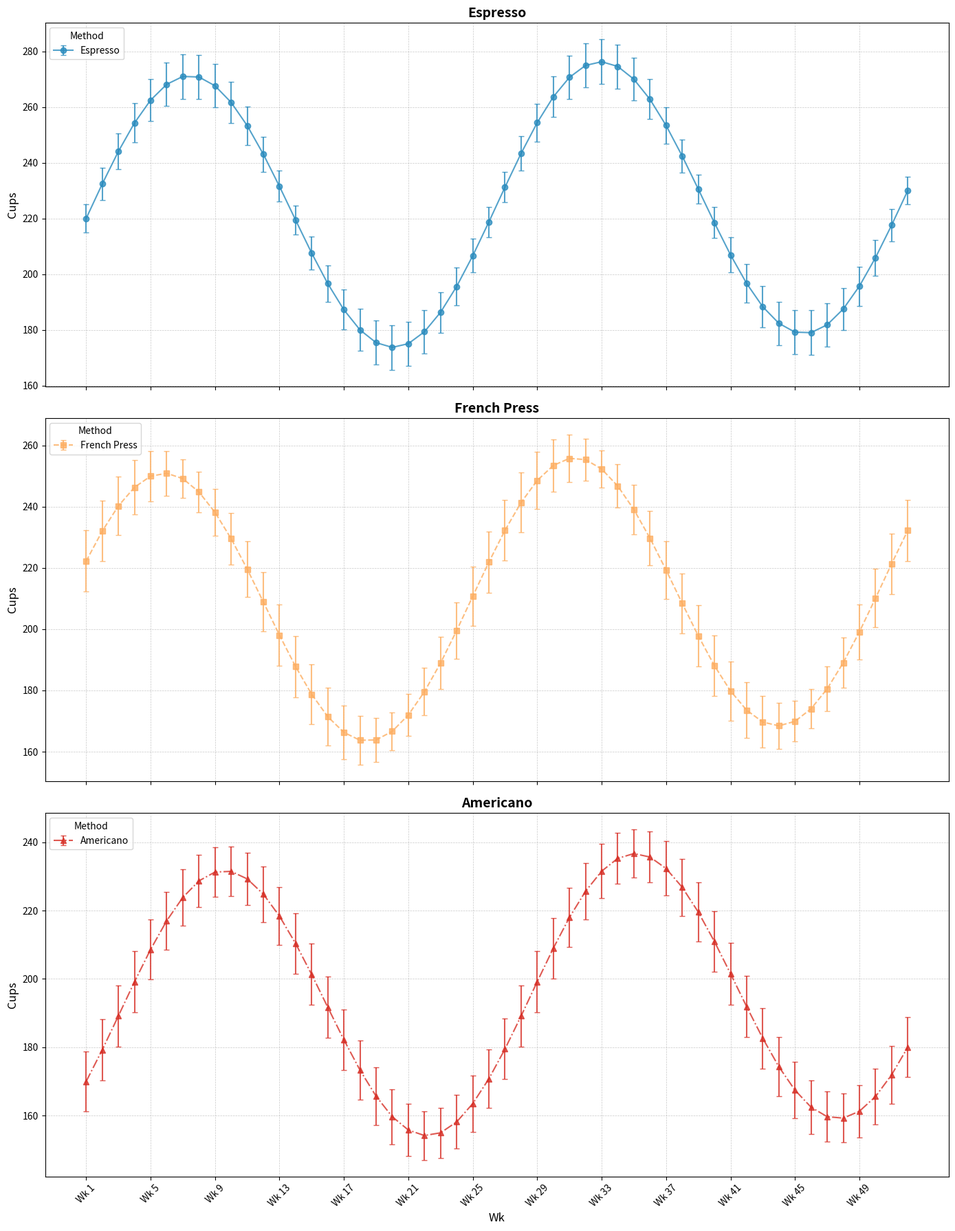

Recreate this plot in Python.
import matplotlib.pyplot as plt
import numpy as np

weeks = np.array(range(1, 53))

espresso_consumption = 220 + 50 * np.sin(np.linspace(0, 4 * np.pi, 52)) + np.linspace(0, 10, 52)
french_press_consumption = 200 + 45 * np.sin(np.linspace(0, 4 * np.pi, 52) + np.pi / 8) + np.linspace(5, 15, 52)
americano_consumption = 180 + 40 * np.sin(np.linspace(0, 4 * np.pi, 52) - np.pi / 6) + np.linspace(10, 20, 52)

espresso_errors = 5 + 3 * np.abs(np.sin(np.linspace(0, 4 * np.pi, 52)))
french_press_errors = 6 + 4 * np.abs(np.cos(np.linspace(0, 4 * np.pi, 52)))
americano_errors = 7 + 2 * np.abs(np.sin(np.linspace(0, 4 * np.pi, 52) + np.pi / 3))

fig, ax = plt.subplots(3, 1, figsize=(14, 18), sharex=True)

ax[0].errorbar(weeks, espresso_consumption, yerr=espresso_errors, label='Espresso', capsize=3, marker='o', linestyle='-', color='#2b8cbe', alpha=0.8)
ax[0].set_title("Espresso", fontsize=14, fontweight='bold')
ax[0].set_ylabel("Cups", fontsize=12)
ax[0].grid(True, linestyle='--', linewidth=0.5, alpha=0.7)

ax[1].errorbar(weeks, french_press_consumption, yerr=french_press_errors, label='French Press', capsize=3, marker='s', linestyle='--', color='#fdae61', alpha=0.8)
ax[1].set_title("French Press", fontsize=14, fontweight='bold')
ax[1].set_ylabel("Cups", fontsize=12)
ax[1].grid(True, linestyle='--', linewidth=0.5, alpha=0.7)

ax[2].errorbar(weeks, americano_consumption, yerr=americano_errors, label='Americano', capsize=3, marker='^', linestyle='-.', color='#d73027', alpha=0.8)
ax[2].set_title("Americano", fontsize=14, fontweight='bold')
ax[2].set_ylabel("Cups", fontsize=12)
ax[2].set_xlabel("Wk", fontsize=12)
ax[2].grid(True, linestyle='--', linewidth=0.5, alpha=0.7)

for a in ax:
    a.legend(title="Method", loc='upper left')
    a.set_xticks(weeks[::4])
    a.set_xticklabels(['Wk {}'.format(i) for i in weeks[::4]], rotation=45)

plt.tight_layout()
plt.show()
